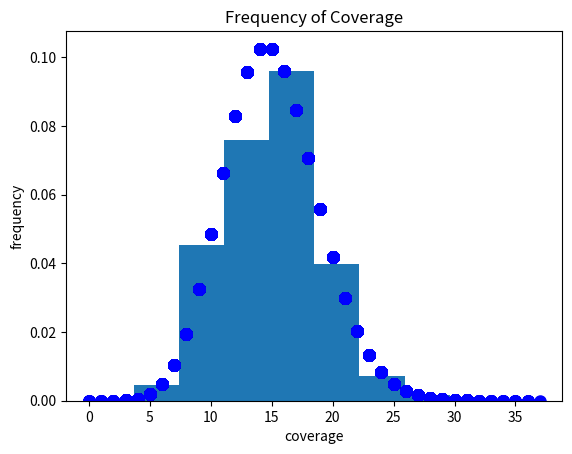

Reproduce this figure in Python.
#!/usr/bin/env python3
import numpy as np


genome = np.zeros(1000000, dtype=int) #makes array with 1 mil zeros with each zero standing for a base pair standing for genome
from scipy.stats import poisson 
import matplotlib.pyplot as plt



#this is to simulate sequencing 5x coverage
#for i in range(50000): #number of reads required
    #randstart = np.random.randint(0, 999900) #set possible start and end positions for random reads
    #for j in range(randstart, randstart + 100): #random read start and read end = start + 100
        #genome[j] += 1 #turn zeros in array into 1's to represent they have been read once

#this is to count the number of zeros for 1.3 for 5x coverage
#v = np.array(genome)
#zeros = np.where(v==0)
#print(len(zeros[0]))


#this is to make hitogram for 5x coverage
#x = np.array(genome) #make array of our reads for each position 
#fig, ax = plt.subplots()
#ax.plot(x, poisson.pmf(x, mu=5), 'bo', ms=8) #this overlays poisson distribution
#ax.hist(x, density =True)
#ax.set_ylabel("frequency")
#ax.set_xlabel("coverage")
#plt.title("Frequency of Coverage")
#plt.savefig("5xhist.png")


#this is to simulate sequencing 15x coverage
for i in range(150000): #number of reads required. outer for loop is just saying do something 150,000 times
    randstart = np.random.randint(0, 999900) #represents where you are starting your reads from. generates random starting positions for reads
    for j in range(randstart, randstart + 100): #random read start and read end = start + 100
        genome[j] += 1 #turn zeros in array into 1's from random start position to random start position + 100 to represent they have been read once


#this is to make hitogram for 15x coverage
x = np.array(genome) #make array of our reads for each position 
fig, ax = plt.subplots()
ax.plot(x, poisson.pmf(x, mu=15), 'bo', ms=8) 
ax.hist(x, density =True) #density=true turns raw count into probability thing #another way to do the plot would be to have raw counts and convert poisoon probabilities by x 1000000
ax.set_ylabel("frequency")
ax.set_xlabel("coverage")
plt.title("Frequency of Coverage")
#plt.savefig("15xhist.png")

#this is to count the number of zeros for 1.3 for 15x coverage
v = np.array(genome)
zeros = np.where(v==0)
print(len(zeros[0]))






